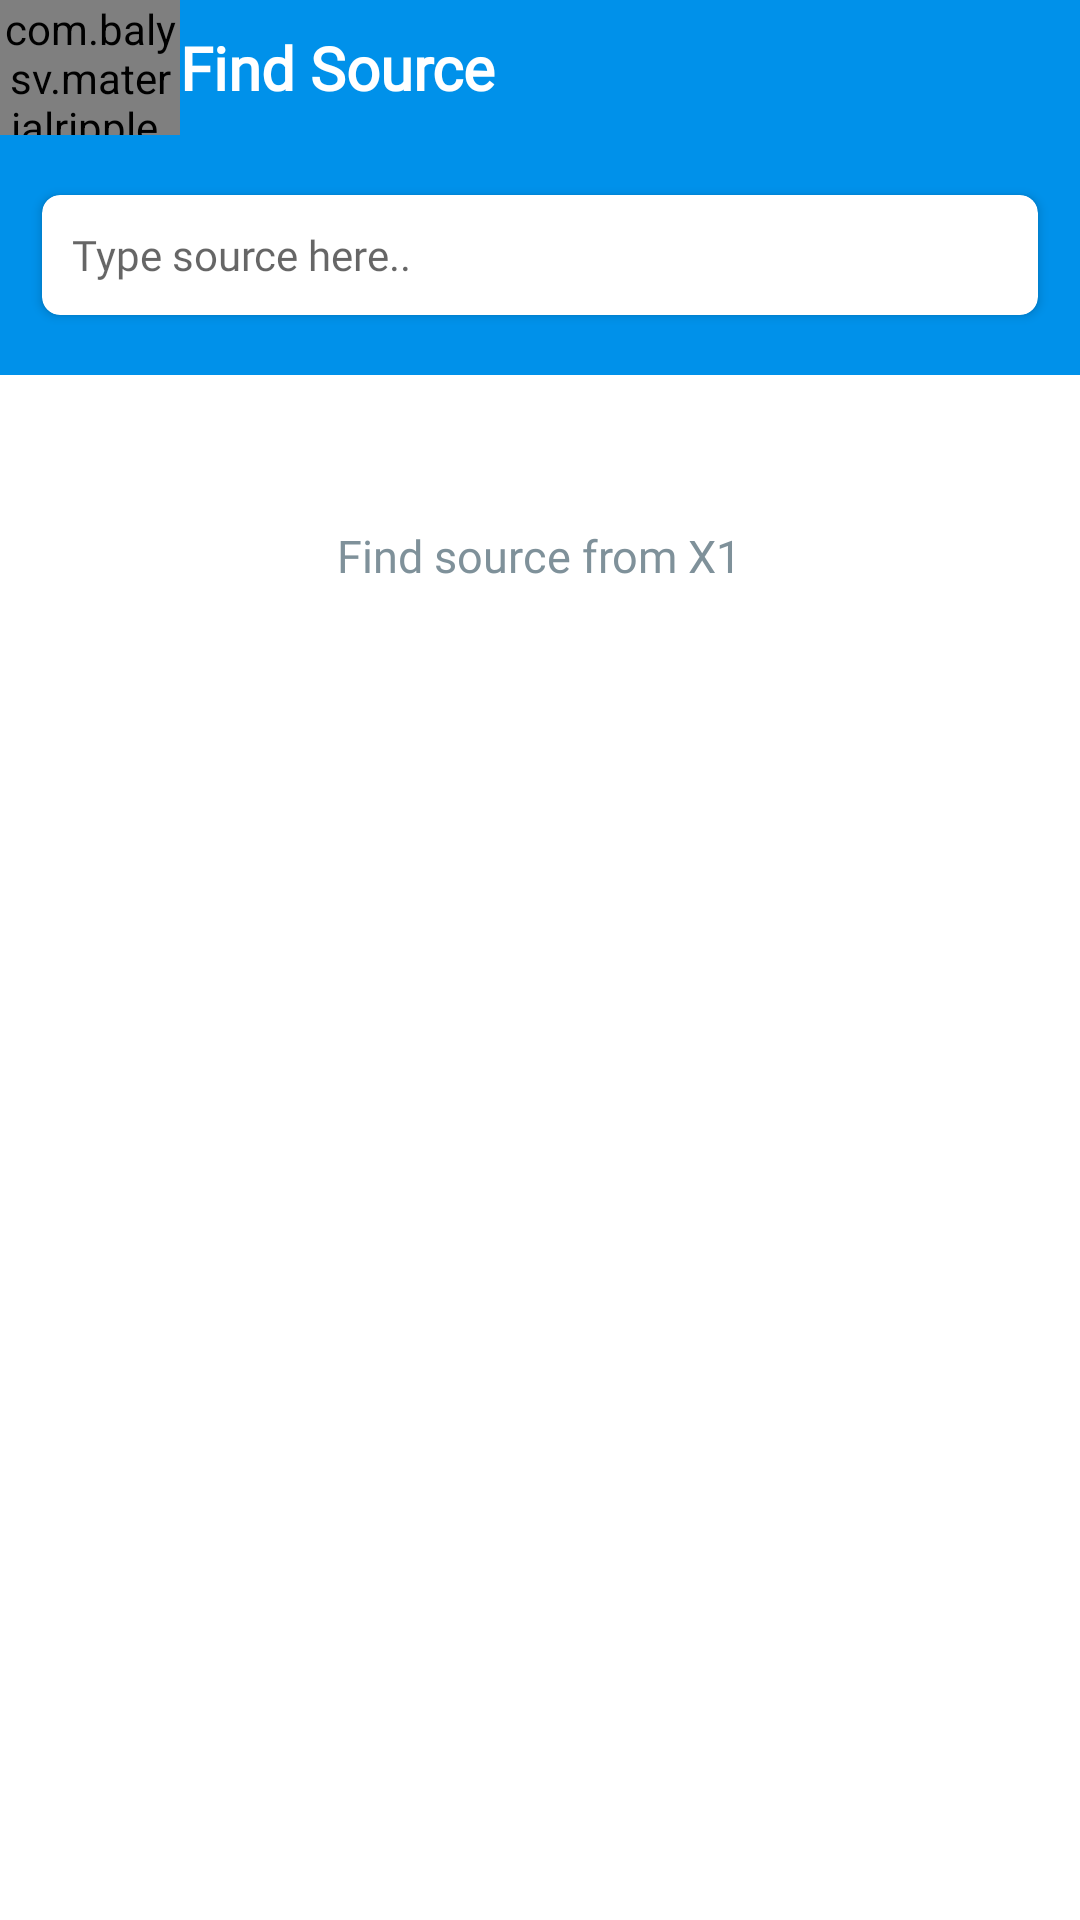

This screen was rendered from an Android layout file. Write that file and the resources it references.
<!-- AndroidManifest.xml: application theme Theme.NewsApps -->
<!-- res/layout/source_activity_find.xml -->
<?xml version="1.0" encoding="utf-8"?>
<RelativeLayout xmlns:android="http://schemas.android.com/apk/res/android"
    xmlns:app="http://schemas.android.com/apk/res-auto"
    xmlns:tools="http://schemas.android.com/tools"
    android:background="@color/backgroundActivity"
    android:layout_width="match_parent"
    android:layout_height="match_parent"
    tools:context=".ui.source.FindActivity">

    <RelativeLayout
        android:id="@+id/rvly_header"
        android:background="@color/primary"
        android:layout_width="match_parent"
        android:layout_height="45dp">
        <com.balysv.materialripple.MaterialRippleLayout
            android:id="@+id/mrly_back"
            android:layout_width="60dp"
            android:layout_height="match_parent">
            <ImageView
                android:layout_gravity="center"
                android:padding="5dp"
                android:src="@drawable/back"
                android:layout_width="24dp"
                android:layout_height="24dp"/>
        </com.balysv.materialripple.MaterialRippleLayout>

        <TextView
            android:text="@string/find_source"
            android:layout_toEndOf="@+id/mrly_back"
            android:fontFamily="@font/roboto"
            android:textStyle="bold"
            android:textColor="@color/white"
            android:textSize="20sp"
            android:layout_centerVertical="true"
            android:layout_width="wrap_content"
            android:layout_height="wrap_content"/>

    </RelativeLayout>

    <RelativeLayout
        android:id="@+id/rvly_search"
        android:background="@color/primary"
        android:layout_below="@id/rvly_header"
        android:layout_width="match_parent"
        android:layout_height="80dp">
        <androidx.cardview.widget.CardView
            app:cardElevation="2dp"
            app:cardCornerRadius="6dp"
            android:layout_centerVertical="true"
            android:layout_marginStart="10dp"
            android:layout_marginEnd="10dp"
            app:cardUseCompatPadding="true"
            android:layout_width="match_parent"
            android:layout_height="wrap_content">
            <RelativeLayout
                android:layout_width="match_parent"
                android:layout_height="wrap_content">
                <EditText
                    android:id="@+id/edtx_search"
                    android:layout_toStartOf="@+id/imvw_clear"
                    android:textColor="@color/black"
                    android:textSize="14sp"
                    android:fontFamily="@font/roboto"
                    android:lines="1"
                    android:digits="0123456789 QWERTYUIOPASDFGHJKLZXCVBNM qwertyuiopasdfghjklzxcvbnm"
                    android:paddingEnd="10dp"
                    android:paddingStart="10dp"
                    android:hint="@string/type_source_here"
                    android:background="#00ffffff"
                    android:layout_width="match_parent"
                    android:layout_height="40dp"/>

                <ImageView
                    android:id="@+id/imvw_clear"
                    android:layout_marginEnd="5dp"
                    android:padding="10dp"
                    android:src="@drawable/ic_baseline_clear_24"
                    android:layout_alignParentEnd="true"
                    android:layout_width="40dp"
                    android:layout_height="40dp"
                    app:tint="#CC000000" />
            </RelativeLayout>
        </androidx.cardview.widget.CardView>
    </RelativeLayout>

    <RelativeLayout
        android:background="@color/white"
        android:layout_below="@id/rvly_search"
        android:layout_width="match_parent"
        android:layout_height="match_parent">
        <androidx.recyclerview.widget.RecyclerView
            android:id="@+id/rcvw_data"
            android:layout_width="match_parent"
            android:layout_height="match_parent"/>

        <TextView
            android:textSize="15sp"
            android:fontFamily="@font/roboto_medium"
            android:id="@+id/txvw_find"
            android:textColor="@color/text3"
            android:layout_marginTop="50dp"
            android:layout_centerHorizontal="true"
            android:text="@string/find_source_from_sport"
            android:layout_width="wrap_content"
            android:layout_height="wrap_content"/>
    </RelativeLayout>




</RelativeLayout>
<!-- resources referenced by this layout -->
<resources>
  <color name="backgroundActivity">#F5FBFF</color>
  <color name="black">#FF000000</color>
  <color name="primary">#0091ea</color>
  <color name="text3">#7F919A</color>
  <color name="white">#FFFFFFFF</color>
  <string name="find_source">Find Source</string>
  <string name="find_source_from_sport">Find source from X1</string>
  <string name="type_source_here">Type source here..</string>
  <style name="Theme.NewsApps" parent="Theme.AppCompat.Light.NoActionBar">
          
          <item name="colorPrimary">@color/primary</item>
          <item name="colorPrimaryDark">@color/primaryDark</item>
          <item name="colorAccent">@color/primaryLight</item>
          
      </style>
  <color name="primaryDark">#0064b7</color>
  <color name="primaryLight">#64c1ff</color>
</resources>
